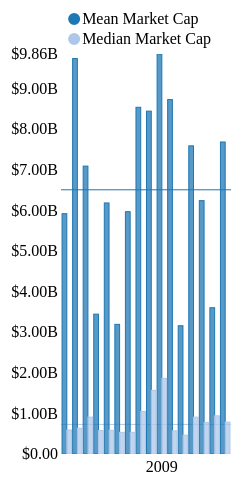
D3 v3 page, settled after 360 driven frames (6 s of simulated time); the page loaded 1 data file(s).


    d3.json("json-data/market-cap-mean-median.json",function (error,data) {



      nv.addGraph(function() {
          var chart = nv.models.multiBarChartLine()
                .margin({top: 30, right: 60, bottom: 50, left: 70})

          chart.yAxis
              .tickFormat(function (d) { return d3.format('$.3s')(d).replace('G', 'B'); } );

          chart.showControls(false);

          d3.select('#chart1 svg')
            .datum([
                {
                    key: "Mean Market Cap",
                    //color: "#d67777",
                    total: data.total.mean,
                    values: data.annual.map(function (datum) {
                        return {x: datum.year, y: datum.market_cap.mean};
                    })
                },
                {
                    key: "Median Market Cap",
                    //color: "#d67777",
                    total: data.total.median,
                    values: data.annual.map(function (datum) {
                        return {x: datum.year, y: datum.market_cap.median};
                    })
                }
            ])
            .transition()
            .duration(0)
            .call(chart);

          nv.utils.windowResize(chart.update);

          return chart;
      });

    });




    
// ── lib/nvd3-multiBarChartLine.js
nv.models.multiBarLine = function() {
    "use strict";

    //============================================================
    // Public Variables with Default Settings
    //------------------------------------------------------------

    var margin = {top: 0, right: 0, bottom: 0, left: 0}
        , width = 960
        , height = 500
        , x = d3.scale.ordinal()
        , y = d3.scale.linear()
        , id = Math.floor(Math.random() * 10000) //Create semi-unique ID in case user doesn't select one
        , getX = function(d) { return d.x }
        , getY = function(d) { return d.y }
        , forceY = [0] // 0 is forced by default.. this makes sense for the majority of bar graphs... user can always do chart.forceY([]) to remove
        , clipEdge = true
        , stacked = false
        , stackOffset = 'zero' // options include 'silhouette', 'wiggle', 'expand', 'zero', or a custom function
        , color = nv.utils.defaultColor()
        , hideable = false
        , barColor = null // adding the ability to set the color for each rather than the whole group
        , disabled // used in conjunction with barColor to communicate from multiBarHorizontalChart what series are disabled
        , duration = 500
        , xDomain
        , yDomain
        , xRange
        , yRange
        , groupSpacing = 0.1
        , dispatch = d3.dispatch('chartClick', 'elementClick', 'elementDblClick', 'elementMouseover', 'elementMouseout', 'elementMousemove', 'renderEnd')
        ;

    //============================================================
    // Private Variables
    //------------------------------------------------------------

    var x0, y0 //used to store previous scales
        , renderWatch = nv.utils.renderWatch(dispatch, duration)
        ;

    var last_datalength = 0;

    function chart(selection) {
        renderWatch.reset();
        selection.each(function(data) {
            var availableWidth = width - margin.left - margin.right,
                availableHeight = height - margin.top - margin.bottom,
                container = d3.select(this);
            nv.utils.initSVG(container);

            // This function defines the requirements for render complete
            var endFn = function(d, i) {
                if (d.series === data.length - 1 && i === data[0].values.length - 1)
                    return true;
                return false;
            };

            if(hideable && data.length) hideable = [{
                values: data[0].values.map(function(d) {
                        return {
                            x: d.x,
                            y: 0,
                            series: d.series,
                            size: 0.01
                        };}
                )}];

            if (stacked)
                data = d3.layout.stack()
                    .offset(stackOffset)
                    .values(function(d){ return d.values })
                    .y(getY)
                (!data.length && hideable ? hideable : data);


            //add series index and key to each data point for reference
            data.forEach(function(series, i) {
                series.values.forEach(function(point) {
                    point.series = i;
                    point.key = series.key;
                });
            });

            // HACK for negative value stacking
            if (stacked)
                data[0].values.map(function(d,i) {
                    var posBase = 0, negBase = 0;
                    data.map(function(d) {
                        var f = d.values[i]
                        f.size = Math.abs(f.y);
                        if (f.y<0)  {
                            f.y1 = negBase;
                            negBase = negBase - f.size;
                        } else
                        {
                            f.y1 = f.size + posBase;
                            posBase = posBase + f.size;
                        }
                    });
                });

            // Setup Scales
            // remap and flatten the data for use in calculating the scales' domains
            var seriesData = (xDomain && yDomain) ? [] : // if we know xDomain and yDomain, no need to calculate
                data.map(function(d) {
                    return d.values.map(function(d,i) {
                        return { x: getX(d,i), y: getY(d,i), y0: d.y0, y1: d.y1 }
                    })
                });

            x.domain(xDomain || d3.merge(seriesData).map(function(d) { return d.x }))
                .rangeBands(xRange || [0, availableWidth], groupSpacing);

            y.domain(yDomain || d3.extent(d3.merge(seriesData).map(function(d) { return stacked ? (d.y > 0 ? d.y1 : d.y1 + d.y ) : d.y }).concat(forceY)))
                .range(yRange || [availableHeight, 0]);

            // If scale's domain don't have a range, slightly adjust to make one... so a chart can show a single data point
            if (x.domain()[0] === x.domain()[1])
                x.domain()[0] ?
                    x.domain([x.domain()[0] - x.domain()[0] * 0.01, x.domain()[1] + x.domain()[1] * 0.01])
                    : x.domain([-1,1]);

            if (y.domain()[0] === y.domain()[1])
                y.domain()[0] ?
                    y.domain([y.domain()[0] + y.domain()[0] * 0.01, y.domain()[1] - y.domain()[1] * 0.01])
                    : y.domain([-1,1]);

            x0 = x0 || x;
            y0 = y0 || y;

            // Setup containers and skeleton of chart
            var wrap = container.selectAll('g.nv-wrap.nv-multibar').data([data]);
            var wrapEnter = wrap.enter().append('g').attr('class', 'nvd3 nv-wrap nv-multibar');
            var defsEnter = wrapEnter.append('defs');
            var gEnter = wrapEnter.append('g');
            var g = wrap.select('g');

            gEnter.append('g').attr('class', 'nv-groups');
            wrap.attr('transform', 'translate(' + margin.left + ',' + margin.top + ')');

            defsEnter.append('clipPath')
                .attr('id', 'nv-edge-clip-' + id)
                .append('rect');
            wrap.select('#nv-edge-clip-' + id + ' rect')
                .attr('width', availableWidth)
                .attr('height', availableHeight);

            g.attr('clip-path', clipEdge ? 'url(#nv-edge-clip-' + id + ')' : '');

            var lines = wrap.select('.nv-groups').selectAll('.meanMedianLine')
                .data(function (d) {
                    console.log('meanMedianLine data: ', d); 
                    return d; 
                }, 
                    function(d,i) { return i; });
            
            lines.exit().remove();

            lines.enter().insert('line', ':first-child')
                .attr('x1', 0)
                .attr('x2', availableWidth)
                .attr('y1', function (d) { return y0(0) || 0; })
                .attr('y2', function (d) {
                    console.log('d.total in line in linegroup: ', d.total)
                    return y0(0) || 0;
                })
                .attr('stroke', function (d,i) { return color(d,i); })
                .attr('stroke-width', 1);

            lines
                .attr('class', function(d,i) { return 'meanMedianLine nv-series-' + i });

            var groups = wrap.select('.nv-groups').selectAll('.nv-group')
                .data(function(d) { return d }, function(d,i) { return i });
            groups.enter().append('g')
                .style('stroke-opacity', 1e-6)
                .style('fill-opacity', 1e-6);

            var exitTransition = renderWatch
                .transition(groups.exit().selectAll('line, rect.nv-bar'), 'multibarExit', Math.min(100, duration))
                .attr('y', function(d) { return (stacked ? y0(d.y0) : y0(0)) || 0 })
                .attr('height', 0)
                .remove();
            if (exitTransition.delay)
                exitTransition.delay(function(d,i) {
                    var delay = i * (duration / (last_datalength + 1)) - i;
                    return delay;
                });

            groups
                .attr('class', function(d,i) { return 'nv-group nv-series-' + i })
                .classed('hover', function(d) { return d.hover })
                .style('fill', function(d,i){ return color(d, i) })
                .style('stroke', function(d,i){ return color(d, i) });
            groups
                .style('stroke-opacity', 1)
                .style('fill-opacity', 0.75);
          
            var bars = groups.selectAll('rect.nv-bar')
                .data(function(d) { return (hideable && !data.length) ? hideable.values : d.values });
            bars.exit().remove();

            var barsEnter = bars.enter().append('rect')
                    .attr('class', function(d,i) { return getY(d,i) < 0 ? 'nv-bar negative' : 'nv-bar positive'})
                    .attr('x', function(d,i,j) {
                        return stacked ? 0 : (j * x.rangeBand() / data.length )
                    })
                    .attr('y', function(d) { return y0(stacked ? d.y0 : 0) || 0 })
                    .attr('height', 0)
                    .attr('width', x.rangeBand() / (stacked ? 1 : data.length) )
                    .attr('transform', function(d,i) { return 'translate(' + x(getX(d,i)) + ',0)'; })
                ;

            bars
                .style('fill', function(d,i,j){ return color(d, j, i);  })
                .style('stroke', function(d,i,j){ return color(d, j, i); })
                .on('mouseover', function(d,i) { //TODO: figure out why j works above, but not here
                    d3.select(this).classed('hover', true);
                    dispatch.elementMouseover({
                        data: d,
                        index: i,
                        color: d3.select(this).style("fill")
                    });
                })
                .on('mouseout', function(d,i) {
                    d3.select(this).classed('hover', false);
                    dispatch.elementMouseout({
                        data: d,
                        index: i,
                        color: d3.select(this).style("fill")
                    });
                })
                .on('mousemove', function(d,i) {
                    dispatch.elementMousemove({
                        data: d,
                        index: i,
                        color: d3.select(this).style("fill")
                    });
                })
                .on('click', function(d,i) {
                    dispatch.elementClick({
                        data: d,
                        index: i,
                        color: d3.select(this).style("fill")
                    });
                    d3.event.stopPropagation();
                })
                .on('dblclick', function(d,i) {
                    dispatch.elementDblClick({
                        data: d,
                        index: i,
                        color: d3.select(this).style("fill")
                    });
                    d3.event.stopPropagation();
                });
            bars
                .attr('class', function(d,i) { return getY(d,i) < 0 ? 'nv-bar negative' : 'nv-bar positive'})
                .attr('transform', function(d,i) { return 'translate(' + x(getX(d,i)) + ',0)'; })

            if (barColor) {
                if (!disabled) disabled = data.map(function() { return true });
                bars
                    .style('fill', function(d,i,j) { return d3.rgb(barColor(d,i)).darker(  disabled.map(function(d,i) { return i }).filter(function(d,i){ return !disabled[i]  })[j]   ).toString(); })
                    .style('stroke', function(d,i,j) { return d3.rgb(barColor(d,i)).darker(  disabled.map(function(d,i) { return i }).filter(function(d,i){ return !disabled[i]  })[j]   ).toString(); });
            }

            var barSelection =
                bars.watchTransition(renderWatch, 'multibar', Math.min(250, duration))
                    .delay(function(d,i) {
                        return i * duration / data[0].values.length;
                    });

            var lineSelection =
                lines.watchTransition(renderWatch, 'multibar', Math.min(250,duration));


            if (stacked) {
                barSelection
                    .attr('y', function(d,i) {
                        return y(d.y1);
                    })
                    .attr('height', function(d,i) {
                        return Math.max(Math.abs(y(d.y + d.y0) - y(d.y0)),1);
                    })
                    .attr('x', function(d,i) {
                        return 0;
                    })
                    .attr('width', x.rangeBand());
            }
            else {
                barSelection
                    .attr('x', function(d,i) {
                        return d.series * x.rangeBand() / data.length
                    })
                    .attr('width', x.rangeBand() / data.length)
                    .attr('y', function(d,i) {
                        return getY(d,i) < 0 ?
                            y(0) :
                                y(0) - y(getY(d,i)) < 1 ?
                            y(0) - 1 :
                            y(getY(d,i)) || 0;
                    })
                    .attr('height', function(d,i) {
                        return Math.max(Math.abs(y(getY(d,i)) - y(0)),1) || 0;
                    });              
            }

            lineSelection
                .attr('y1', function (d) { return y(d.total); })
                .attr('y2', function (d) {
                    console.log('re rendering putting line in: ', d)
                    return y(d.total);
                });  

            //store old scales for use in transitions on update
            x0 = x.copy();
            y0 = y.copy();

            // keep track of the last data value length for transition calculations
            if (data[0] && data[0].values) {
                last_datalength = data[0].values.length;
            }

        });

        renderWatch.renderEnd('multibar immediate');

        return chart;
    }

    //============================================================
    // Expose Public Variables
    //------------------------------------------------------------

    chart.dispatch = dispatch;

    chart.options = nv.utils.optionsFunc.bind(chart);

    chart._options = Object.create({}, {
        // simple options, just get/set the necessary values
        width:   {get: function(){return width;}, set: function(_){width=_;}},
        height:  {get: function(){return height;}, set: function(_){height=_;}},
        x:       {get: function(){return getX;}, set: function(_){getX=_;}},
        y:       {get: function(){return getY;}, set: function(_){getY=_;}},
        xScale:  {get: function(){return x;}, set: function(_){x=_;}},
        yScale:  {get: function(){return y;}, set: function(_){y=_;}},
        xDomain: {get: function(){return xDomain;}, set: function(_){xDomain=_;}},
        yDomain: {get: function(){return yDomain;}, set: function(_){yDomain=_;}},
        xRange:  {get: function(){return xRange;}, set: function(_){xRange=_;}},
        yRange:  {get: function(){return yRange;}, set: function(_){yRange=_;}},
        forceY:  {get: function(){return forceY;}, set: function(_){forceY=_;}},
        stacked: {get: function(){return stacked;}, set: function(_){stacked=_;}},
        stackOffset: {get: function(){return stackOffset;}, set: function(_){stackOffset=_;}},
        clipEdge:    {get: function(){return clipEdge;}, set: function(_){clipEdge=_;}},
        disabled:    {get: function(){return disabled;}, set: function(_){disabled=_;}},
        id:          {get: function(){return id;}, set: function(_){id=_;}},
        hideable:    {get: function(){return hideable;}, set: function(_){hideable=_;}},
        groupSpacing:{get: function(){return groupSpacing;}, set: function(_){groupSpacing=_;}},

        // options that require extra logic in the setter
        margin: {get: function(){return margin;}, set: function(_){
            margin.top    = _.top    !== undefined ? _.top    : margin.top;
            margin.right  = _.right  !== undefined ? _.right  : margin.right;
            margin.bottom = _.bottom !== undefined ? _.bottom : margin.bottom;
            margin.left   = _.left   !== undefined ? _.left   : margin.left;
        }},
        duration: {get: function(){return duration;}, set: function(_){
            duration = _;
            renderWatch.reset(duration);
        }},
        color:  {get: function(){return color;}, set: function(_){
            color = nv.utils.getColor(_);
        }},
        barColor:  {get: function(){return barColor;}, set: function(_){
            barColor = _ ? nv.utils.getColor(_) : null;
        }}
    });

    nv.utils.initOptions(chart);

    return chart;
};

nv.models.multiBarChartLine = function() {
    "use strict";

    //============================================================
    // Public Variables with Default Settings
    //------------------------------------------------------------

    var multibar = nv.models.multiBarLine()
        , xAxis = nv.models.axis()
        , yAxis = nv.models.axis()
        , legend = nv.models.legend()
        , controls = nv.models.legend()
        , tooltip = nv.models.tooltip()
        ;

    var margin = {top: 30, right: 20, bottom: 50, left: 60}
        , width = null
        , height = null
        , color = nv.utils.defaultColor()
        , showControls = true
        , controlLabels = {}
        , showLegend = true
        , showXAxis = true
        , showYAxis = true
        , rightAlignYAxis = false
        , reduceXTicks = true // if false a tick will show for every data point
        , staggerLabels = false
        , rotateLabels = 0
        , x //can be accessed via chart.xScale()
        , y //can be accessed via chart.yScale()
        , state = nv.utils.state()
        , defaultState = null
        , noData = null
        , dispatch = d3.dispatch('stateChange', 'changeState', 'renderEnd')
        , controlWidth = function() { return showControls ? 180 : 0 }
        , duration = 250
        ;

    state.stacked = false // DEPRECATED Maintained for backward compatibility

    multibar.stacked(false);
    xAxis
        .orient('bottom')
        .tickPadding(7)
        .showMaxMin(false)
        .tickFormat(function(d) { return d })
    ;
    yAxis
        .orient((rightAlignYAxis) ? 'right' : 'left')
        .tickFormat(d3.format(',.1f'))
    ;

    tooltip
        .duration(0)
        .valueFormatter(function(d, i) {
            return yAxis.tickFormat()(d, i);
        })
        .headerFormatter(function(d, i) {
            return xAxis.tickFormat()(d, i);
        });

    controls.updateState(false);

    //============================================================
    // Private Variables
    //------------------------------------------------------------

    var renderWatch = nv.utils.renderWatch(dispatch);
    var stacked = false;

    var stateGetter = function(data) {
        return function(){
            return {
                active: data.map(function(d) { return !d.disabled }),
                stacked: stacked
            };
        }
    };

    var stateSetter = function(data) {
        return function(state) {
            if (state.stacked !== undefined)
                stacked = state.stacked;
            if (state.active !== undefined)
                data.forEach(function(series,i) {
                    series.disabled = !state.active[i];
                });
        }
    };

    function chart(selection) {
        renderWatch.reset();
        renderWatch.models(multibar);
        if (showXAxis) renderWatch.models(xAxis);
        if (showYAxis) renderWatch.models(yAxis);

        selection.each(function(data) {
            var container = d3.select(this),
                that = this;
            nv.utils.initSVG(container);
            var availableWidth = nv.utils.availableWidth(width, container, margin),
                availableHeight = nv.utils.availableHeight(height, container, margin);

            chart.update = function() {
                if (duration === 0)
                    container.call(chart);
                else
                    container.transition()
                        .duration(duration)
                        .call(chart);
            };
            chart.container = this;

            state
                .setter(stateSetter(data), chart.update)
                .getter(stateGetter(data))
                .update();

            // DEPRECATED set state.disableddisabled
            state.disabled = data.map(function(d) { return !!d.disabled });

            if (!defaultState) {
                var key;
                defaultState = {};
                for (key in state) {
                    if (state[key] instanceof Array)
                        defaultState[key] = state[key].slice(0);
                    else
                        defaultState[key] = state[key];
                }
            }

            // Display noData message if there's nothing to show.
            if (!data || !data.length || !data.filter(function(d) { return d.values.length }).length) {
                nv.utils.noData(chart, container)
                return chart;
            } else {
                container.selectAll('.nv-noData').remove();
            }

            // Setup Scales
            x = multibar.xScale();
            y = multibar.yScale();

            // Setup containers and skeleton of chart
            var wrap = container.selectAll('g.nv-wrap.nv-multiBarWithLegend').data([data]);
            var gEnter = wrap.enter().append('g').attr('class', 'nvd3 nv-wrap nv-multiBarWithLegend').append('g');
            var g = wrap.select('g');

            gEnter.append('g').attr('class', 'nv-x nv-axis');
            gEnter.append('g').attr('class', 'nv-y nv-axis');
            gEnter.append('g').attr('class', 'nv-barsWrap');
            gEnter.append('g').attr('class', 'nv-legendWrap');
            gEnter.append('g').attr('class', 'nv-controlsWrap');

            // Legend
            if (showLegend) {
                legend.width(availableWidth - controlWidth());

                g.select('.nv-legendWrap')
                    .datum(data)
                    .call(legend);

                if ( margin.top != legend.height()) {
                    margin.top = legend.height();
                    availableHeight = nv.utils.availableHeight(height, container, margin);
                }

                g.select('.nv-legendWrap')
                    .attr('transform', 'translate(' + controlWidth() + ',' + (-margin.top) +')');
            }

            // Controls
            if (showControls) {
                var controlsData = [
                    { key: controlLabels.grouped || 'Grouped', disabled: multibar.stacked() },
                    { key: controlLabels.stacked || 'Stacked', disabled: !multibar.stacked() }
                ];

                controls.width(controlWidth()).color(['#444', '#444', '#444']);
                g.select('.nv-controlsWrap')
                    .datum(controlsData)
                    .attr('transform', 'translate(0,' + (-margin.top) +')')
                    .call(controls);
            }

            wrap.attr('transform', 'translate(' + margin.left + ',' + margin.top + ')');
            if (rightAlignYAxis) {
                g.select(".nv-y.nv-axis")
                    .attr("transform", "translate(" + availableWidth + ",0)");
            }

            // Main Chart Component(s)
            multibar
                .disabled(data.map(function(series) { return series.disabled }))
                .width(availableWidth)
                .height(availableHeight)
                .color(data.map(function(d,i) {
                    return d.color || color(d, i);
                }).filter(function(d,i) { return !data[i].disabled }));


            var barsWrap = g.select('.nv-barsWrap')
                .datum(data.filter(function(d) { return !d.disabled }));

            barsWrap.call(multibar);

            // Setup Axes
            if (showXAxis) {
                xAxis
                    .scale(x)
                    ._ticks( nv.utils.calcTicksX(availableWidth/100, data) )
                    .tickSize(-availableHeight, 0);

                g.select('.nv-x.nv-axis')
                    .attr('transform', 'translate(0,' + y.range()[0] + ')');
                g.select('.nv-x.nv-axis')
                    .call(xAxis);

                var xTicks = g.select('.nv-x.nv-axis > g').selectAll('g');

                xTicks
                    .selectAll('line, text')
                    .style('opacity', 1)

                if (staggerLabels) {
                    var getTranslate = function(x,y) {
                        return "translate(" + x + "," + y + ")";
                    };

                    var staggerUp = 5, staggerDown = 17;  //pixels to stagger by
                    // Issue #140
                    xTicks
                        .selectAll("text")
                        .attr('transform', function(d,i,j) {
                            return  getTranslate(0, (j % 2 == 0 ? staggerUp : staggerDown));
                        });

                    var totalInBetweenTicks = d3.selectAll(".nv-x.nv-axis .nv-wrap g g text")[0].length;
                    g.selectAll(".nv-x.nv-axis .nv-axisMaxMin text")
                        .attr("transform", function(d,i) {
                            return getTranslate(0, (i === 0 || totalInBetweenTicks % 2 !== 0) ? staggerDown : staggerUp);
                        });
                }

                if (reduceXTicks)
                    xTicks
                        .filter(function(d,i) {
                            return i % Math.ceil(data[0].values.length / (availableWidth / 100)) !== 0;
                        })
                        .selectAll('text, line')
                        .style('opacity', 0);

                if(rotateLabels)
                    xTicks
                        .selectAll('.tick text')
                        .attr('transform', 'rotate(' + rotateLabels + ' 0,0)')
                        .style('text-anchor', rotateLabels > 0 ? 'start' : 'end');

                g.select('.nv-x.nv-axis').selectAll('g.nv-axisMaxMin text')
                    .style('opacity', 1);
            }

            if (showYAxis) {
                yAxis
                    .scale(y)
                    ._ticks( nv.utils.calcTicksY(availableHeight/36, data) )
                    .tickSize( -availableWidth, 0);

                g.select('.nv-y.nv-axis')
                    .call(yAxis);
            }

            //============================================================
            // Event Handling/Dispatching (in chart's scope)
            //------------------------------------------------------------

            legend.dispatch.on('stateChange', function(newState) {
                console.log('newState: ', newState);
                for (var key in newState)
                    state[key] = newState[key];
                dispatch.stateChange(state);
                chart.update();
            });

            controls.dispatch.on('legendClick', function(d,i) {
                if (!d.disabled) return;
                controlsData = controlsData.map(function(s) {
                    s.disabled = true;
                    return s;
                });
                d.disabled = false;

                switch (d.key) {
                    case 'Grouped':
                    case controlLabels.grouped:
                        multibar.stacked(false);
                        break;
                    case 'Stacked':
                    case controlLabels.stacked:
                        multibar.stacked(true);
                        break;
                }

                state.stacked = multibar.stacked();
                dispatch.stateChange(state);
                chart.update();
            });

            // Update chart from a state object passed to event handler
            dispatch.on('changeState', function(e) {
                if (typeof e.disabled !== 'undefined') {
                    data.forEach(function(series,i) {
                        series.disabled = e.disabled[i];
                    });
                    state.disabled = e.disabled;
                }
                if (typeof e.stacked !== 'undefined') {
                    multibar.stacked(e.stacked);
                    state.stacked = e.stacked;
                    stacked = e.stacked;
                }
                chart.update();
            });
        });

        renderWatch.renderEnd('multibarchart immediate');
        return chart;
    }

    //============================================================
    // Event Handling/Dispatching (out of chart's scope)
    //------------------------------------------------------------

    multibar.dispatch.on('elementMouseover.tooltip', function(evt) {
        evt.value = chart.x()(evt.data);
        evt['series'] = {
            key: evt.data.key,
            value: chart.y()(evt.data),
            color: evt.color
        };
        tooltip.data(evt).hidden(false);
    });

    multibar.dispatch.on('elementMouseout.tooltip', function(evt) {
        tooltip.hidden(true);
    });

    multibar.dispatch.on('elementMousemove.tooltip', function(evt) {
        tooltip.position({top: d3.event.pageY, left: d3.event.pageX})();
    });

    //============================================================
    // Expose Public Variables
    //------------------------------------------------------------

    // expose chart's sub-components
    chart.dispatch = dispatch;
    chart.multibar = multibar;
    chart.legend = legend;
    chart.controls = controls;
    chart.xAxis = xAxis;
    chart.yAxis = yAxis;
    chart.state = state;
    chart.tooltip = tooltip;

    chart.options = nv.utils.optionsFunc.bind(chart);

    chart._options = Object.create({}, {
        // simple options, just get/set the necessary values
        width:      {get: function(){return width;}, set: function(_){width=_;}},
        height:     {get: function(){return height;}, set: function(_){height=_;}},
        showLegend: {get: function(){return showLegend;}, set: function(_){showLegend=_;}},
        showControls: {get: function(){return showControls;}, set: function(_){showControls=_;}},
        controlLabels: {get: function(){return controlLabels;}, set: function(_){controlLabels=_;}},
        showXAxis:      {get: function(){return showXAxis;}, set: function(_){showXAxis=_;}},
        showYAxis:    {get: function(){return showYAxis;}, set: function(_){showYAxis=_;}},
        defaultState:    {get: function(){return defaultState;}, set: function(_){defaultState=_;}},
        noData:    {get: function(){return noData;}, set: function(_){noData=_;}},
        reduceXTicks:    {get: function(){return reduceXTicks;}, set: function(_){reduceXTicks=_;}},
        rotateLabels:    {get: function(){return rotateLabels;}, set: function(_){rotateLabels=_;}},
        staggerLabels:    {get: function(){return staggerLabels;}, set: function(_){staggerLabels=_;}},

        // deprecated options
        tooltips:    {get: function(){return tooltip.enabled();}, set: function(_){
            // deprecated after 1.7.1
            nv.deprecated('tooltips', 'use chart.tooltip.enabled() instead');
            tooltip.enabled(!!_);
        }},
        tooltipContent:    {get: function(){return tooltip.contentGenerator();}, set: function(_){
            // deprecated after 1.7.1
            nv.deprecated('tooltipContent', 'use chart.tooltip.contentGenerator() instead');
            tooltip.contentGenerator(_);
        }},

        // options that require extra logic in the setter
        margin: {get: function(){return margin;}, set: function(_){
            margin.top    = _.top    !== undefined ? _.top    : margin.top;
            margin.right  = _.right  !== undefined ? _.right  : margin.right;
            margin.bottom = _.bottom !== undefined ? _.bottom : margin.bottom;
            margin.left   = _.left   !== undefined ? _.left   : margin.left;
        }},
        duration: {get: function(){return duration;}, set: function(_){
            duration = _;
            multibar.duration(duration);
            xAxis.duration(duration);
            yAxis.duration(duration);
            renderWatch.reset(duration);
        }},
        color:  {get: function(){return color;}, set: function(_){
            color = nv.utils.getColor(_);
            legend.color(color);
        }},
        rightAlignYAxis: {get: function(){return rightAlignYAxis;}, set: function(_){
            rightAlignYAxis = _;
            yAxis.orient( rightAlignYAxis ? 'right' : 'left');
        }},
        barColor:  {get: function(){return multibar.barColor;}, set: function(_){
            multibar.barColor(_);
            legend.color(function(d,i) {return d3.rgb('#ccc').darker(i * 1.5).toString();})
        }}
    });

    nv.utils.inheritOptions(chart, multibar);
    nv.utils.initOptions(chart);

    return chart;
};
// ── lib/nv.d3.js (minified or library file, not shown)

### data: json-data/market-cap-mean-median.json
{
 "annual": [
  {
   "count": 197,
   "market_cap": {
    "mean": 5921253801,
    "median": 591790500
   },
   "institutions": {
    "unions": 7,
    "pensions": 15,
    "other": 79
   },
   "max_drop": {
    "mean": 63.9,
    "median": 73.6
   },
   "year": 2000
  },
  {
   "count": 161,
   "market_cap": {
    "mean": 9743957493,
    "median": 634500000
   },
   "institutions": {
    "unions": 9,
    "pensions": 23,
    "other": 54
   },
   "max_drop": {
    "mean": 64.2,
    "median": 75.7
   },
   "year": 2001
  },
  {
   "count": 203,
   "market_cap": {
    "mean": 7093388105,
    "median": 909468000
   },
   "institutions": {
    "unions": 29,
    "pensions": 35,
    "other": 77
   },
   "max_drop": {
    "mean": 64,
    "median": 76.7
   },
   "year": 2002
  },
  {
   "count": 166,
   "market_cap": {
    "mean": 3446301212,
    "median": 576676260
   },
   "institutions": {
    "unions": 28,
    "pensions": 24,
    "other": 34
   },
   "max_drop": {
    "mean": 62.5,
    "median": 70.3
   },
   "year": 2003
  },
  {
   "count": 200,
   "market_cap": {
    "mean": 6185570630,
    "median": 582762680
   },
   "institutions": {
    "unions": 49,
    "pensions": 37,
    "other": 42
   },
   "max_drop": {
    "mean": 52.1,
    "median": 53.7
   },
   "year": 2004
  },
  {
   "count": 165,
   "market_cap": {
    "mean": 3194746331,
    "median": 533200000
   },
   "institutions": {
    "unions": 41,
    "pensions": 44,
    "other": 47
   },
   "max_drop": {
    "mean": 50.7,
    "median": 50.4
   },
   "year": 2005
  },
  {
   "count": 111,
   "market_cap": {
    "mean": 5970939946,
    "median": 534540000
   },
   "institutions": {
    "unions": 22,
    "pensions": 29,
    "other": 27
   },
   "max_drop": {
    "mean": 45.9,
    "median": 50
   },
   "year": 2006
  },
  {
   "count": 158,
   "market_cap": {
    "mean": 8543074030,
    "median": 1047398000
   },
   "institutions": {
    "unions": 35,
    "pensions": 49,
    "other": 27
   },
   "max_drop": {
    "mean": 48.6,
    "median": 51.5
   },
   "year": 2007
  },
  "... 8 more items"
 ],
 "total": {
  "count": 2131,
  "mean": 6509948148,
  "median": 729030000,
  "max_drop_mean": 54.9,
  "max_drop_median": 58.3,
  "max_drop_q1": 35.4,
  "max_drop_q3": 77.2,
  "max_drop_max": 104.1
 },
 "caps": [
  {
   "label": "Mega Cap",
   "value": 9
  },
  {
   "label": "Large Cap",
   "value": 236
  },
  {
   "label": "Mid Cap",
   "value": 380
  },
  {
   "label": "Small Cap",
   "value": 869
  },
  {
   "label": "Micro Cap",
   "value": 637
  }
 ]
}